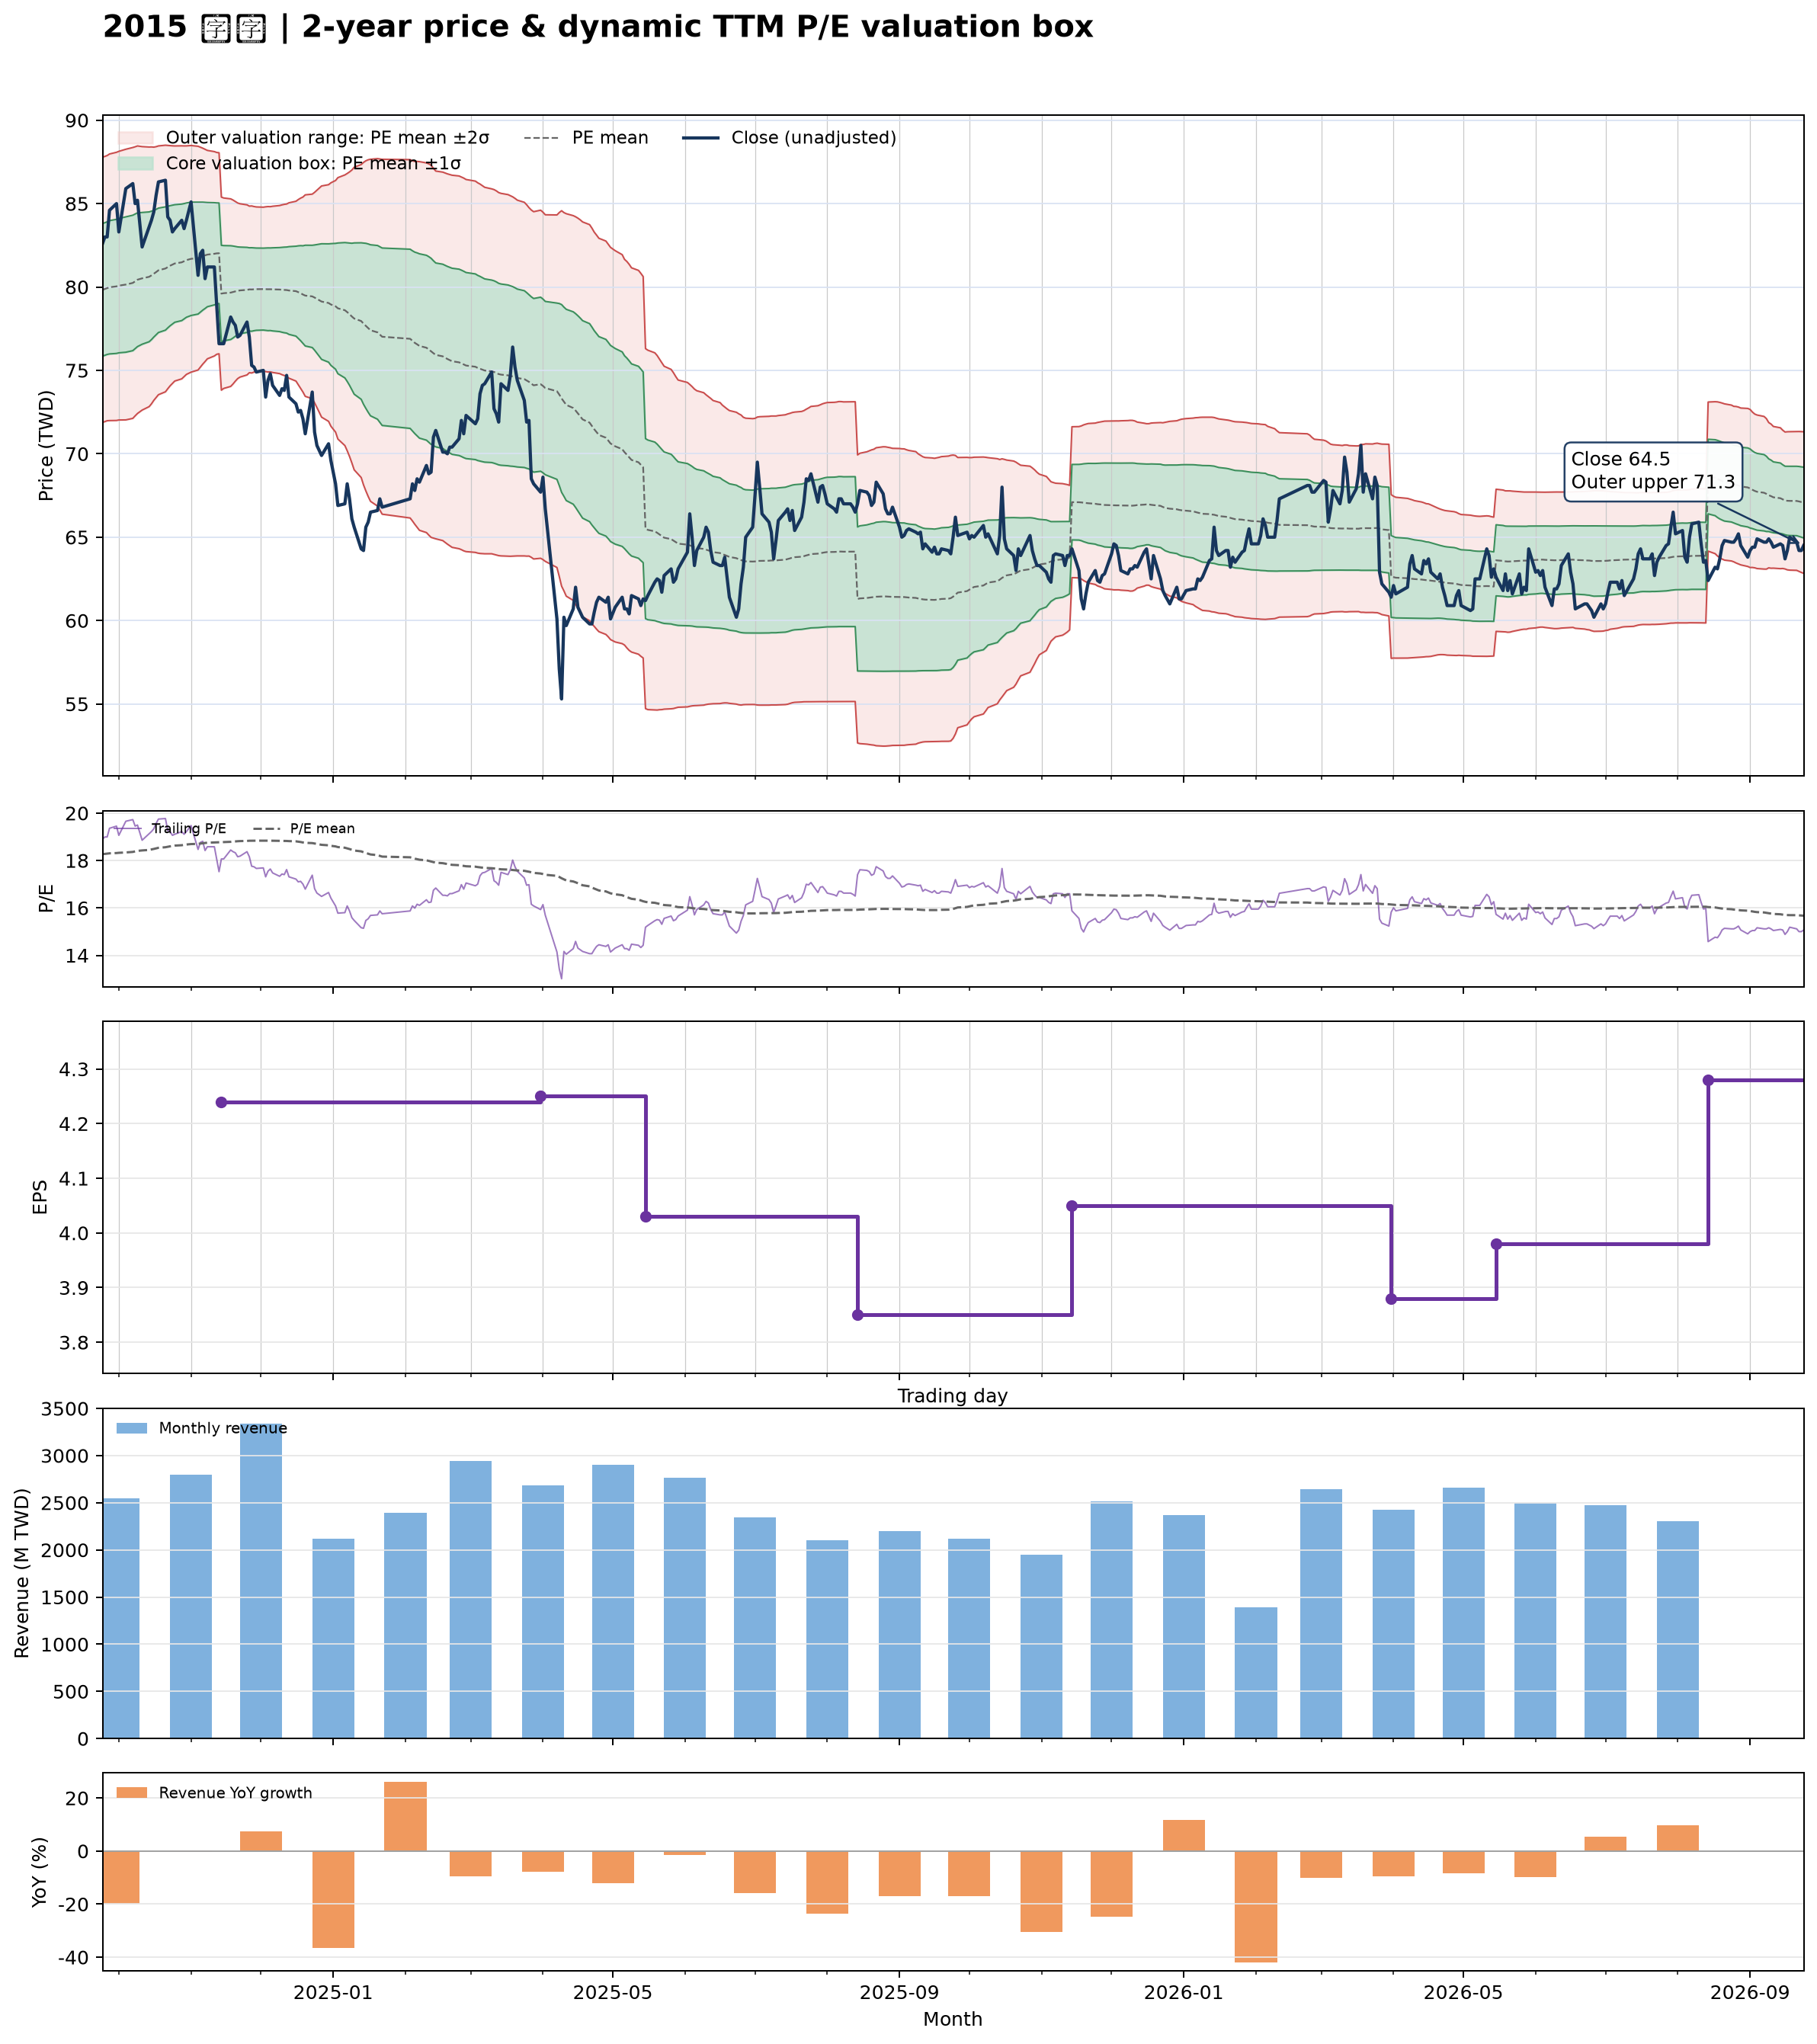

Values plotted in this chart, from the file beside it:
date, close, available_date, period_end, ttm_eps, pe, pe_mean, pe_std, price_m2, price_m1, price_mean, price_p1, price_p2, forward_eps, forward_pe, forward_pe_mean, forward_pe_std, forward_price_m2, forward_price_m1, forward_price_mean, forward_price_p1, forward_price_p2
2024-09-24, 82.6, 2024-08-14, 2024-06-30, 4.37, 18.9, 18.27, 0.9097, 71.88, 75.85, 79.83, 83.8, 87.78, , , , , , , , , 
2024-09-25, 83, 2024-08-14, 2024-06-30, 4.37, 18.99, 18.28, 0.9099, 71.93, 75.9, 79.88, 83.86, 87.83, , , , , , , , , 
2024-09-26, 83, 2024-08-14, 2024-06-30, 4.37, 18.99, 18.29, 0.9097, 71.98, 75.96, 79.93, 83.91, 87.88, , , , , , , , , 
2024-09-27, 84.6, 2024-08-14, 2024-06-30, 4.37, 19.36, 18.3, 0.9144, 71.99, 75.99, 79.98, 83.98, 87.98, , , , , , , , , 
2024-09-30, 85, 2024-08-14, 2024-06-30, 4.37, 19.45, 18.32, 0.9198, 72, 76.02, 80.04, 84.06, 88.08, , , , , , , , , 
2024-10-01, 83.3, 2024-08-14, 2024-06-30, 4.37, 19.06, 18.33, 0.9215, 72.03, 76.05, 80.08, 84.11, 88.13, , , , , , , , , 
2024-10-04, 85.9, 2024-08-14, 2024-06-30, 4.37, 19.66, 18.34, 0.9283, 72.03, 76.09, 80.15, 84.2, 88.26, , , , , , , , , 
2024-10-07, 86.2, 2024-08-14, 2024-06-30, 4.37, 19.73, 18.36, 0.929, 72.12, 76.18, 80.24, 84.3, 88.36, , , , , , , , , 
2024-10-08, 85, 2024-08-14, 2024-06-30, 4.37, 19.45, 18.38, 0.9229, 72.28, 76.31, 80.34, 84.37, 88.41, , , , , , , , , 
2024-10-09, 85.2, 2024-08-14, 2024-06-30, 4.37, 19.5, 18.41, 0.9177, 72.42, 76.43, 80.44, 84.45, 88.46, , , , , , , , , 
2024-10-11, 82.4, 2024-08-14, 2024-06-30, 4.37, 18.86, 18.43, 0.9037, 72.62, 76.57, 80.52, 84.47, 88.42, , , , , , , , , 
2024-10-14, 83.6, 2024-08-14, 2024-06-30, 4.37, 19.13, 18.45, 0.8905, 72.83, 76.72, 80.61, 84.5, 88.39, , , , , , , , , 
2024-10-15, 84, 2024-08-14, 2024-06-30, 4.37, 19.22, 18.47, 0.8812, 72.99, 76.85, 80.7, 84.55, 88.4, , , , , , , , , 
2024-10-16, 84.5, 2024-08-14, 2024-06-30, 4.37, 19.34, 18.49, 0.8686, 73.2, 77, 80.79, 84.59, 88.39, , , , , , , , , 
2024-10-17, 85.5, 2024-08-14, 2024-06-30, 4.37, 19.57, 18.51, 0.8603, 73.38, 77.14, 80.89, 84.65, 88.41, , , , , , , , , 
2024-10-18, 86.3, 2024-08-14, 2024-06-30, 4.37, 19.75, 18.54, 0.8533, 73.54, 77.27, 81, 84.73, 88.46, , , , , , , , , 
2024-10-21, 86.4, 2024-08-14, 2024-06-30, 4.37, 19.77, 18.56, 0.8458, 73.72, 77.41, 81.11, 84.81, 88.5, , , , , , , , , 
2024-10-22, 84.2, 2024-08-14, 2024-06-30, 4.37, 19.27, 18.58, 0.8345, 73.9, 77.55, 81.19, 84.84, 88.49, , , , , , , , , 
2024-10-23, 84, 2024-08-14, 2024-06-30, 4.37, 19.22, 18.6, 0.8239, 74.07, 77.68, 81.28, 84.88, 88.48, , , , , , , , , 
2024-10-24, 83.3, 2024-08-14, 2024-06-30, 4.37, 19.06, 18.61, 0.8149, 74.22, 77.78, 81.34, 84.9, 88.47, , , , , , , , , 
2024-10-25, 83.5, 2024-08-14, 2024-06-30, 4.37, 19.11, 18.63, 0.8064, 74.36, 77.89, 81.41, 84.93, 88.46, , , , , , , , , 
2024-10-28, 84, 2024-08-14, 2024-06-30, 4.37, 19.22, 18.65, 0.7992, 74.49, 77.99, 81.48, 84.97, 88.46, , , , , , , , , 
2024-10-29, 83.5, 2024-08-14, 2024-06-30, 4.37, 19.11, 18.66, 0.7914, 74.63, 78.08, 81.54, 85, 88.46, , , , , , , , , 
2024-10-30, 84, 2024-08-14, 2024-06-30, 4.37, 19.22, 18.68, 0.7838, 74.76, 78.19, 81.61, 85.04, 88.46, , , , , , , , , 
2024-11-01, 85.1, 2024-08-14, 2024-06-30, 4.37, 19.47, 18.69, 0.7773, 74.9, 78.29, 81.69, 85.09, 88.48, , , , , , , , , 
2024-11-04, 80.7, 2024-08-14, 2024-06-30, 4.37, 18.47, 18.7, 0.7674, 75.02, 78.38, 81.73, 85.08, 88.44, , , , , , , , , 
2024-11-05, 82, 2024-08-14, 2024-06-30, 4.37, 18.76, 18.72, 0.7541, 75.2, 78.49, 81.79, 85.08, 88.38, , , , , , , , , 
2024-11-06, 82.2, 2024-08-14, 2024-06-30, 4.37, 18.81, 18.73, 0.7408, 75.37, 78.61, 81.85, 85.09, 88.32, , , , , , , , , 
2024-11-07, 80.5, 2024-08-14, 2024-06-30, 4.37, 18.42, 18.74, 0.728, 75.53, 78.71, 81.89, 85.07, 88.26, , , , , , , , , 
2024-11-08, 81.2, 2024-08-14, 2024-06-30, 4.37, 18.58, 18.75, 0.7147, 75.7, 78.82, 81.94, 85.07, 88.19, , , , , , , , , 
2024-11-11, 81.2, 2024-08-14, 2024-06-30, 4.37, 18.58, 18.76, 0.7009, 75.87, 78.93, 81.99, 85.05, 88.12, , , , , , , , , 
2024-11-12, 78.9, 2024-08-14, 2024-06-30, 4.37, 18.05, 18.77, 0.6921, 75.97, 78.99, 82.02, 85.04, 88.07, , , , , , , , , 
2024-11-13, 76.6, 2024-08-14, 2024-06-30, 4.37, 17.53, 18.77, 0.6895, 76, 79.01, 82.02, 85.04, 88.05, , , , , , , , , 
2024-11-14, 76.6, 2024-11-14, 2024-09-30, 4.24, 18.07, 18.77, 0.6825, 73.82, 76.71, 79.6, 82.5, 85.39, , , , , , , , , 
2024-11-15, 76.6, 2024-11-14, 2024-09-30, 4.24, 18.07, 18.78, 0.6733, 73.92, 76.77, 79.63, 82.48, 85.34, , , , , , , , , 
2024-11-18, 78.2, 2024-11-14, 2024-09-30, 4.24, 18.44, 18.79, 0.663, 74.04, 76.85, 79.66, 82.47, 85.28, , , , , , , , , 
2024-11-19, 77.9, 2024-11-14, 2024-09-30, 4.24, 18.37, 18.8, 0.6502, 74.19, 76.94, 79.7, 82.46, 85.21, , , , , , , , , 
2024-11-20, 77.7, 2024-11-14, 2024-09-30, 4.24, 18.33, 18.81, 0.6348, 74.36, 77.05, 79.74, 82.43, 85.12, , , , , , , , , 
2024-11-21, 77, 2024-11-14, 2024-09-30, 4.24, 18.16, 18.81, 0.6207, 74.51, 77.14, 79.77, 82.4, 85.04, , , , , , , , , 
2024-11-22, 77.1, 2024-11-14, 2024-09-30, 4.24, 18.18, 18.82, 0.6127, 74.6, 77.2, 79.8, 82.39, 84.99, , , , , , , , , 
2024-11-25, 77.9, 2024-11-14, 2024-09-30, 4.24, 18.37, 18.83, 0.6013, 74.73, 77.28, 79.83, 82.38, 84.93, , , , , , , , , 
2024-11-26, 77, 2024-11-14, 2024-09-30, 4.24, 18.16, 18.83, 0.5888, 74.86, 77.36, 79.86, 82.35, 84.85, , , , , , , , , 
2024-11-27, 75.3, 2024-11-14, 2024-09-30, 4.24, 17.76, 18.83, 0.5905, 74.84, 77.35, 79.85, 82.36, 84.86, , , , , , , , , 
2024-11-28, 75.2, 2024-11-14, 2024-09-30, 4.24, 17.74, 18.84, 0.5852, 74.9, 77.38, 79.86, 82.34, 84.83, , , , , , , , , 
2024-11-29, 74.9, 2024-11-14, 2024-09-30, 4.24, 17.67, 18.84, 0.5815, 74.94, 77.4, 79.87, 82.34, 84.8, , , , , , , , , 
2024-12-02, 75, 2024-11-14, 2024-09-30, 4.24, 17.69, 18.84, 0.5793, 74.96, 77.42, 79.87, 82.33, 84.79, , , , , , , , , 
2024-12-03, 73.4, 2024-11-14, 2024-09-30, 4.24, 17.31, 18.84, 0.5825, 74.93, 77.4, 79.87, 82.34, 84.81, , , , , , , , , 
2024-12-04, 74.4, 2024-11-14, 2024-09-30, 4.24, 17.55, 18.84, 0.5849, 74.9, 77.38, 79.86, 82.34, 84.82, , , , , , , , , 
2024-12-05, 74.8, 2024-11-14, 2024-09-30, 4.24, 17.64, 18.84, 0.5839, 74.91, 77.39, 79.87, 82.34, 84.82, , , , , , , , , 
2024-12-06, 74.1, 2024-11-14, 2024-09-30, 4.24, 17.48, 18.83, 0.5876, 74.88, 77.37, 79.86, 82.35, 84.84, , , , , , , , , 
2024-12-09, 73.5, 2024-11-14, 2024-09-30, 4.24, 17.33, 18.83, 0.5942, 74.81, 77.33, 79.85, 82.37, 84.88, , , , , , , , , 
2024-12-10, 73.9, 2024-11-14, 2024-09-30, 4.24, 17.43, 18.83, 0.6002, 74.74, 77.29, 79.83, 82.38, 84.92, , , , , , , , , 
2024-12-11, 73.8, 2024-11-14, 2024-09-30, 4.24, 17.41, 18.83, 0.6052, 74.69, 77.26, 79.82, 82.39, 84.96, , , , , , , , , 
2024-12-12, 74.7, 2024-11-14, 2024-09-30, 4.24, 17.62, 18.82, 0.6084, 74.66, 77.24, 79.82, 82.4, 84.98, , , , , , , , , 
2024-12-13, 73.4, 2024-11-14, 2024-09-30, 4.24, 17.31, 18.82, 0.6202, 74.53, 77.16, 79.79, 82.42, 85.05, , , , , , , , , 
2024-12-16, 73, 2024-11-14, 2024-09-30, 4.24, 17.22, 18.81, 0.6356, 74.36, 77.06, 79.75, 82.45, 85.14, , , , , , , , , 
2024-12-17, 72.5, 2024-11-14, 2024-09-30, 4.24, 17.1, 18.8, 0.6544, 74.14, 76.92, 79.69, 82.47, 85.24, , , , , , , , , 
2024-12-18, 72.6, 2024-11-14, 2024-09-30, 4.24, 17.12, 18.78, 0.6719, 73.93, 76.78, 79.63, 82.48, 85.33, , , , , , , , , 
2024-12-19, 72.1, 2024-11-14, 2024-09-30, 4.24, 17, 18.76, 0.6894, 73.7, 76.63, 79.55, 82.47, 85.39, , , , , , , , , 
2024-12-20, 71.2, 2024-11-14, 2024-09-30, 4.24, 16.79, 18.75, 0.7123, 73.44, 76.46, 79.48, 82.5, 85.52, , , , , , , , , 
... 427 more rows
